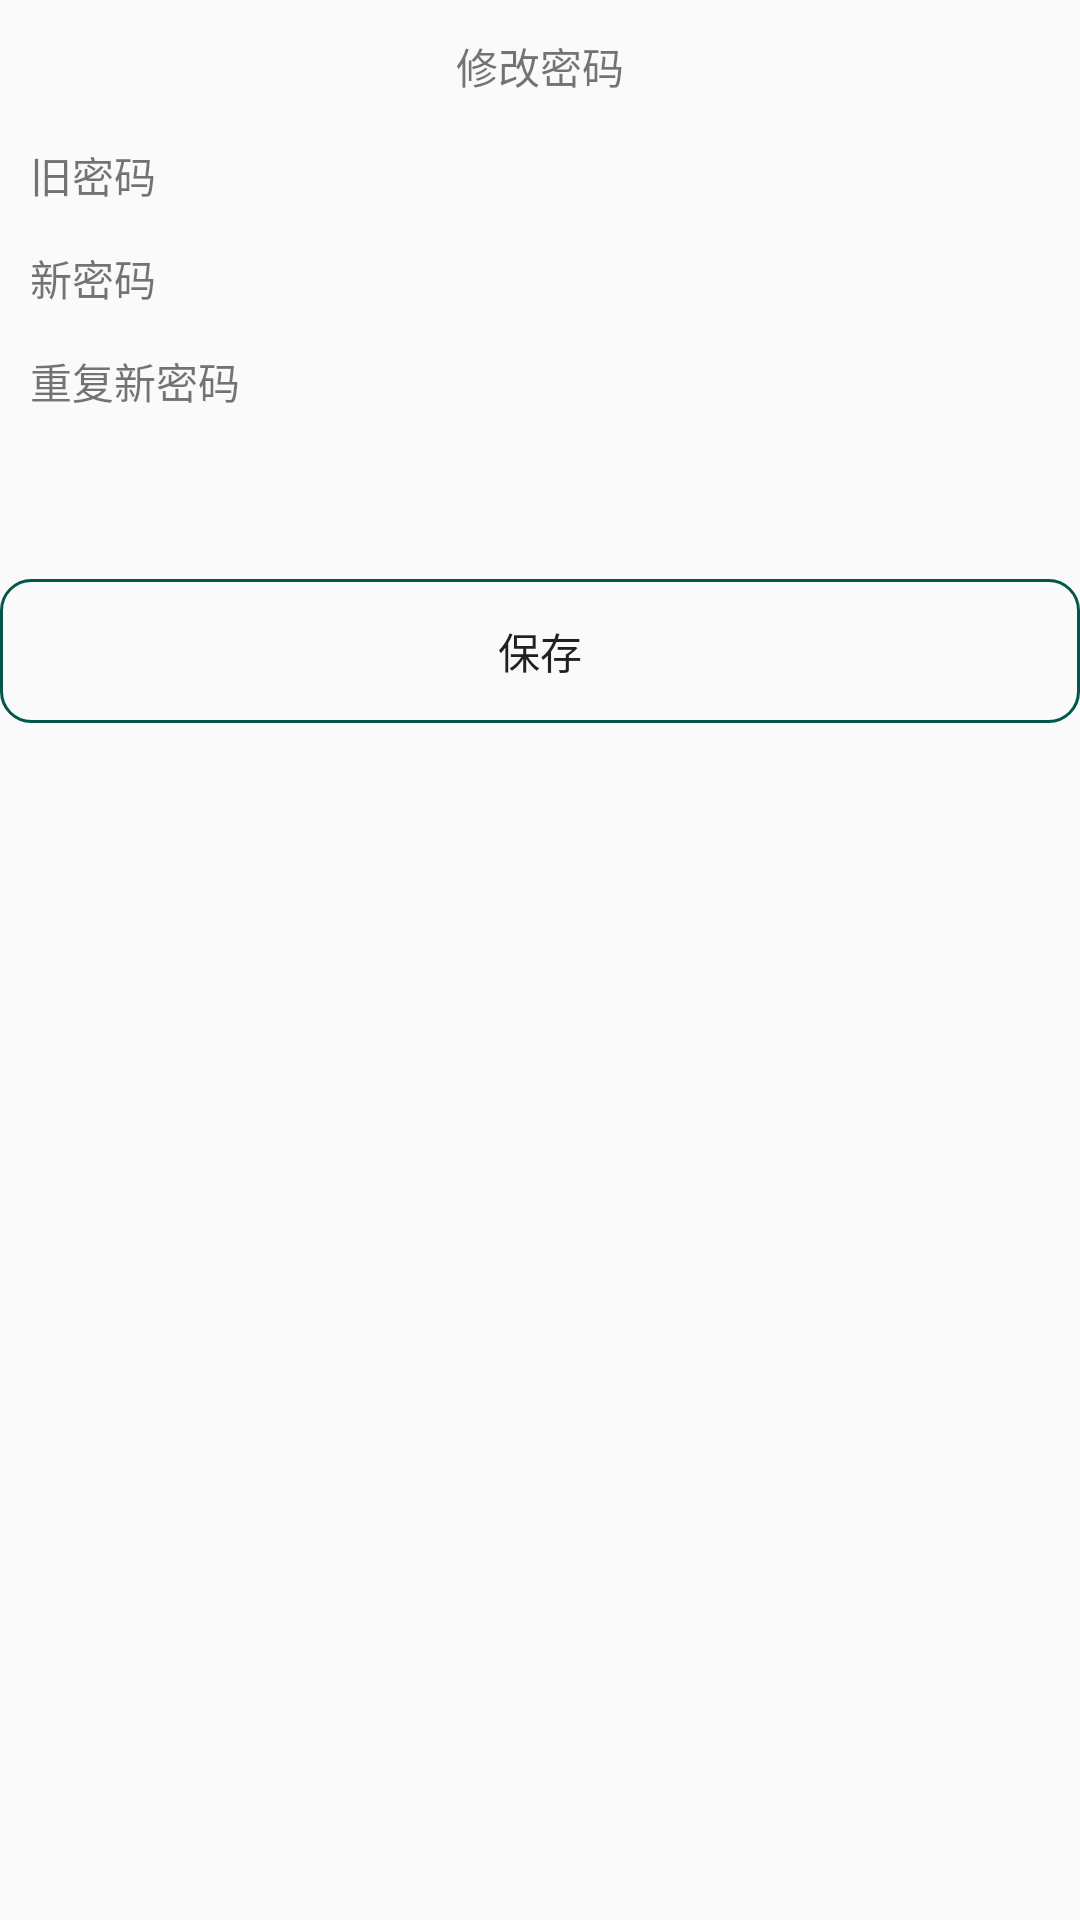

Write the Android layout XML for this screen, with the resource values it uses.
<!-- AndroidManifest.xml: application theme AppTheme -->
<!-- res/layout/activity_editpwd.xml -->
<?xml version="1.0" encoding="utf-8"?>
<RelativeLayout xmlns:android="http://schemas.android.com/apk/res/android"
    android:orientation="vertical" android:layout_width="match_parent"
    android:layout_height="match_parent">
    <ImageView
        android:id="@+id/iv_back"
        android:layout_width="wrap_content"
        android:layout_height="40dp"
        android:src="@drawable/ic_arrow_back_black_24dp"
        />
    <TextView
        android:id="@+id/tv_title"
        android:layout_width="match_parent"
        android:layout_height="30dp"
        android:gravity="center"
        android:text="修改密码"
        android:layout_marginTop="7dp">
    </TextView>
    <LinearLayout
        android:id="@+id/oldpwd"
        android:layout_below="@id/iv_back"
        android:layout_width="match_parent"
        android:layout_height="wrap_content"
        android:paddingTop="5dp"
        android:paddingBottom="5dp"
        android:paddingLeft="10dp"
        android:paddingRight="10dp"
        android:orientation="horizontal">
        <TextView
            android:layout_width="wrap_content"
            android:layout_height="wrap_content"
            android:text="旧密码"
            />
        <EditText
            android:id="@+id/et_oldpwd"
            android:layout_width="0dp"
            android:layout_height="wrap_content"
            android:layout_weight="1"
            android:layout_marginLeft="20dp"
            android:background="@null"
            android:gravity="center_vertical|right"
            />
    </LinearLayout>
    <LinearLayout
        android:id="@+id/newpwd"
        android:layout_below="@id/oldpwd"
        android:layout_width="match_parent"
        android:layout_height="wrap_content"
        android:paddingTop="5dp"
        android:paddingBottom="5dp"
        android:paddingLeft="10dp"
        android:paddingRight="10dp"
        android:orientation="horizontal">
        <TextView
            android:layout_width="wrap_content"
            android:layout_height="wrap_content"
            android:text="新密码"
            />
        <EditText
            android:id="@+id/et_newpwd"
            android:layout_width="0dp"
            android:layout_height="wrap_content"
            android:layout_weight="1"
            android:layout_marginLeft="20dp"
            android:background="@null"
            android:gravity="center_vertical|right"
            />
    </LinearLayout>
    <LinearLayout
        android:id="@+id/renewpwd"
        android:layout_below="@+id/newpwd"
        android:layout_width="match_parent"
        android:layout_height="wrap_content"
        android:paddingTop="5dp"
        android:paddingBottom="5dp"
        android:paddingLeft="10dp"
        android:paddingRight="10dp"
        android:orientation="horizontal">
        <TextView
            android:layout_width="wrap_content"
            android:layout_height="wrap_content"
            android:text="重复新密码"
            />
        <EditText
            android:id="@+id/et_renewpwd"
            android:layout_width="0dp"
            android:layout_height="wrap_content"
            android:layout_weight="1"
            android:layout_marginLeft="20dp"
            android:background="@null"
            android:gravity="center_vertical|right"
            />
    </LinearLayout>

    <Button
        android:id="@+id/bt_save"
        android:layout_below="@id/renewpwd"
        android:layout_width="match_parent"
        android:layout_height="wrap_content"
        android:layout_marginTop="50dp"
        android:text="保存"
        android:background="@drawable/btn_shape"/>

</RelativeLayout>
<!-- resources referenced by this layout -->
<resources>
  <!-- drawable btn_shape (drawable) -->
  <?xml version="1.0" encoding="utf-8"?>
  <shape xmlns:android="http://schemas.android.com/apk/res/android"
          android:shape="rectangle">
          <solid android:color="@android:color/transparent"/>
          <stroke android:width="1dp" android:color="@color/colorPrimaryDark" />
          <corners android:radius="10dp" />
  
  </shape>
  <style name="AppTheme" parent="Theme.AppCompat.Light.NoActionBar">
          
          <item name="colorPrimary">@color/colorPrimary</item>
          <item name="colorPrimaryDark">@color/colorPrimaryDark</item>
          <item name="colorAccent">@color/colorAccent</item>
      </style>
  <color name="colorPrimaryDark">#00574B</color>
  <color name="colorPrimary">#008577</color>
  <color name="colorAccent">#D81B60</color>
</resources>
